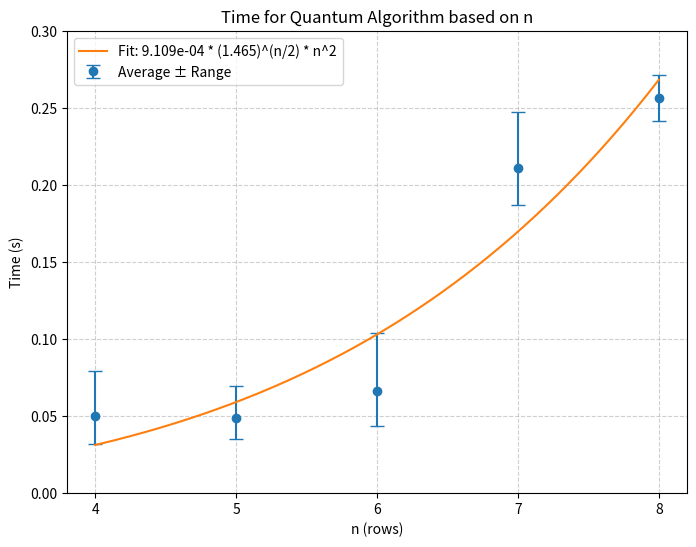

This chart was generated by the following Python code:
import numpy as np
import matplotlib.pyplot as plt
from scipy.optimize import curve_fit
from math import sqrt

data = [
    (0.2556854, 8), (0.198989, 7), (0.052659, 6), (0.04092, 5), (0.039334, 4),
    (0.186999, 7), (0.247336, 7), (0.043453, 6), (0.103711, 6), (0.03525, 5),
    (0.069587, 5), (0.031794, 4), (0.07955, 4), (0.2716971999, 8), (0.2417275, 8)
]

results = {}
for time, n in data:
    results.setdefault(n, []).append(time)

n_values = sorted(results.keys())
avg_times = [np.mean(results[n]) for n in n_values]
min_times = [min(results[n]) for n in n_values]
max_times = [max(results[n]) for n in n_values]

plt.figure(figsize=(8, 6))
plt.errorbar(
    n_values, avg_times,
    yerr=[np.subtract(avg_times, min_times), np.subtract(max_times, avg_times)],
    fmt='o', capsize=5, label="Average ± Range"
)

def sqrt_exp_func(n, a, b):
    return a * (n ** 2) * (b**(n/2))

params, _ = curve_fit(sqrt_exp_func, n_values, avg_times, p0=[1e-3, 2])
a_fit, b_fit = params

fit_n = np.linspace(min(n_values), max(n_values), 200)
plt.plot(
    fit_n, sqrt_exp_func(fit_n, a_fit, b_fit),
    label=f"Fit: {a_fit:.3e} * ({b_fit:.3f})^(n/2) * n^2"
)

plt.title("Time for Quantum Algorithm based on n")
plt.xlabel("n (rows)")
plt.ylabel("Time (s)")
plt.ylim(0, 0.3)
plt.xticks(n_values)
plt.legend()
plt.grid(True, linestyle="--", alpha=0.6)

plt.show()
